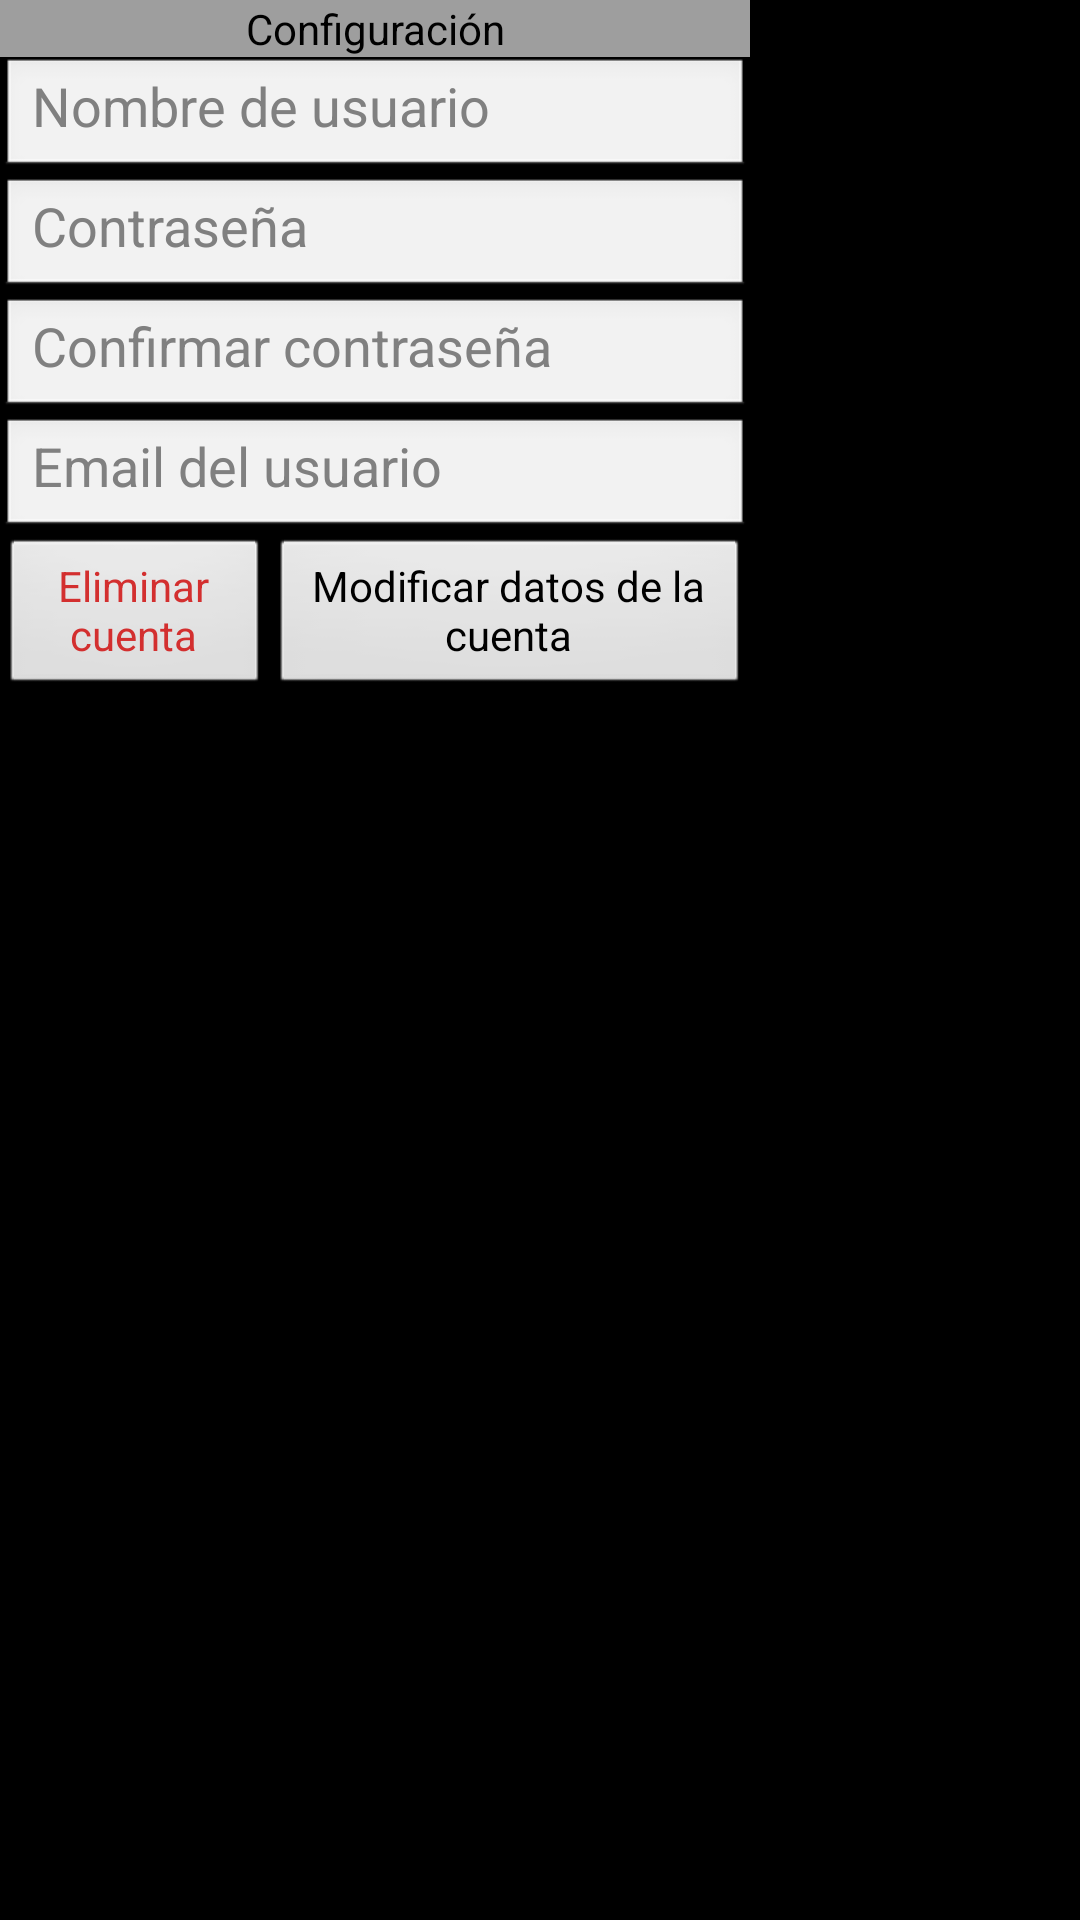

Android layout source for this screen:
<!-- AndroidManifest.xml: application theme android:Theme.NoTitleBar.Fullscreen -->
<!-- res/layout/edit_account_data.xml -->
<RelativeLayout
    xmlns:android="http://schemas.android.com/apk/res/android"

    android:id="@+id/dialog_activity_content"
    android:layout_width="wrap_content"
    android:layout_height="wrap_content"
    android:layout_gravity="center"
    >

    <RelativeLayout
        android:layout_width="250dp"
        android:layout_height="wrap_content"
        android:layout_gravity="center">
        <Button
            style="@style/BackButton"
            android:id="@+id/backToSettings"
            android:text="Configuración"
            android:layout_alignParentTop="true"
            android:layout_alignParentLeft="true"></Button>

        <EditText
            android:layout_width="fill_parent"
            android:layout_height="40dp"
            android:id="@+id/username"
            android:hint="Nombre de usuario"
            android:singleLine="true"
            android:layout_below="@+id/backToSettings"
            android:layout_centerHorizontal="true" />

        <EditText
            android:layout_width="fill_parent"
            android:layout_height="40dp"
            android:id="@+id/pass_login"
            android:hint="Contraseña"
            android:singleLine="true"
            android:layout_below="@+id/username"
            android:layout_centerHorizontal="true" />

        <EditText
            android:layout_width="fill_parent"
            android:layout_height="40dp"
            android:id="@+id/confirm_pass_login"
            android:hint="Confirmar contraseña"
            android:singleLine="true"
            android:layout_below="@+id/pass_login"
            android:layout_centerHorizontal="true" />

        <EditText
            android:layout_width="fill_parent"
            android:layout_height="40dp"
            android:id="@+id/email_login"
            android:hint="Email del usuario"
            android:singleLine="true"
            android:layout_below="@+id/confirm_pass_login"
            android:layout_centerHorizontal="true" />

        <LinearLayout
            android:layout_width="wrap_content"
            android:layout_height="wrap_content"
            android:orientation="horizontal"
            android:layout_below="@+id/email_login">

            <Button
                android:layout_width="90dp"
                android:layout_height="fill_parent"
                android:id="@+id/deleteAccount"
                android:text="Eliminar cuenta"
                android:textColor="@color/red"
                android:layout_gravity="right"></Button>

            <Button
                android:layout_width="fill_parent"
                android:layout_height="fill_parent"
                android:id="@+id/editAccountData"
                android:text="Modificar datos de la cuenta"></Button>

        </LinearLayout>


    </RelativeLayout>
</RelativeLayout>
<!-- resources referenced by this layout -->
<resources>
  <color name="red">#d32f2f</color>
  <style name="BackButton" parent="Theme.AppCompat">
          
          <item name="android:background">#9E9E9E</item>
          <item name="android:layout_width">fill_parent</item>
          <item name="android:layout_height">wrap_content</item>
          <item name="android:drawableLeft">@drawable/ic_arrow_back_black_18dp</item>
      </style>
</resources>
